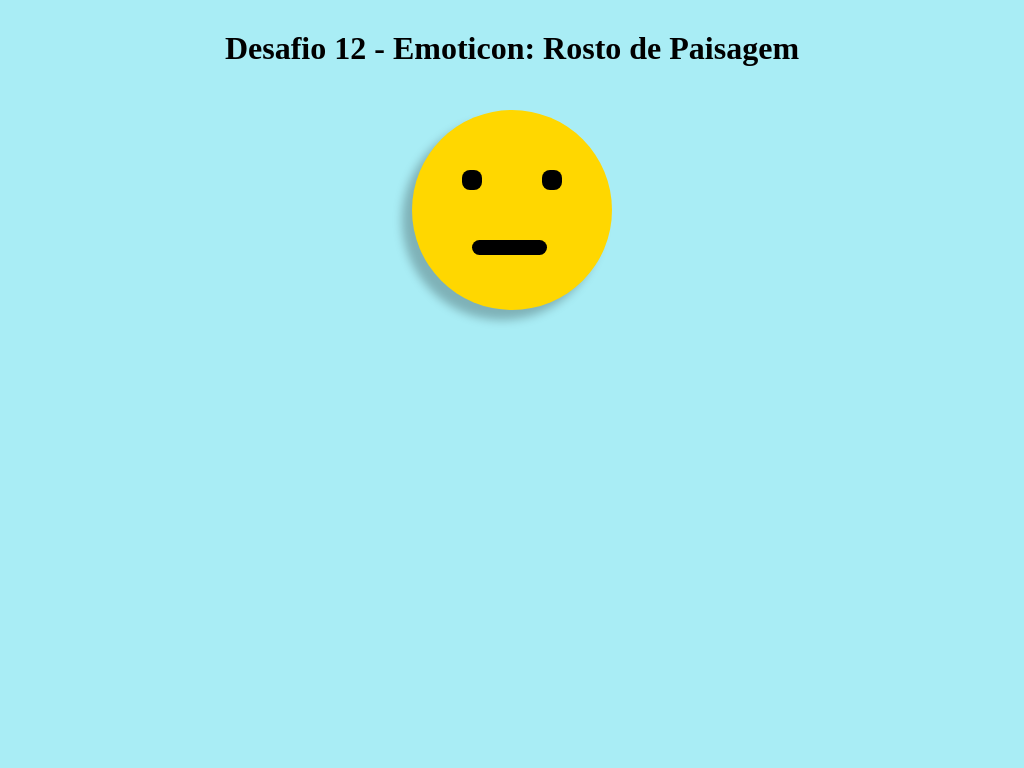

Write a web page that renders exactly this picture using CSS.

<!DOCTYPE html>
<html>
	<head>
		<title> Desafio 12 - Emoticon: Rosto de Paisagem </title>

<style>
	*{
		padding: 0 auto;
		margin: 0 auto;
	}

	body {
		background: #a9edf5;
	}

	.rosto{
		display: block;
		width: 200px;
		height: 200px;
		background-color: gold;
		position: relative;
		border-radius: 50%;
		box-shadow: -10px 10px 10px rgba(0,0,0,0.25); 
	}

	.rosto:after,.rosto:before{
		content: '';
		display: block;
		width: 20px;
		height: 20px;
		border-radius: 8px;
		background-color: #000;
		position: absolute;
		top: 60px;
	}

	.rosto:after{
		left: 50px;
	}

	.rosto:before{
		right: 50px;
	}

	.boca{
		display: block;
		width: 75px;
		height: 15px;
		border-radius: 8px;
		background-color: #000;
		position: absolute;
		top: 130px;
		left: 60px;
	}

	header{
		height: 80px;
		margin-top: 30px;
		text-align: center;
	}

</style>
	</head>

	<body>
		<header>
			<h1> Desafio 12 - Emoticon: Rosto de Paisagem </h1>
		</header>
		
		<div class="rosto">
			<div class="boca"> </div>
		</div>
	</body>
</html>
